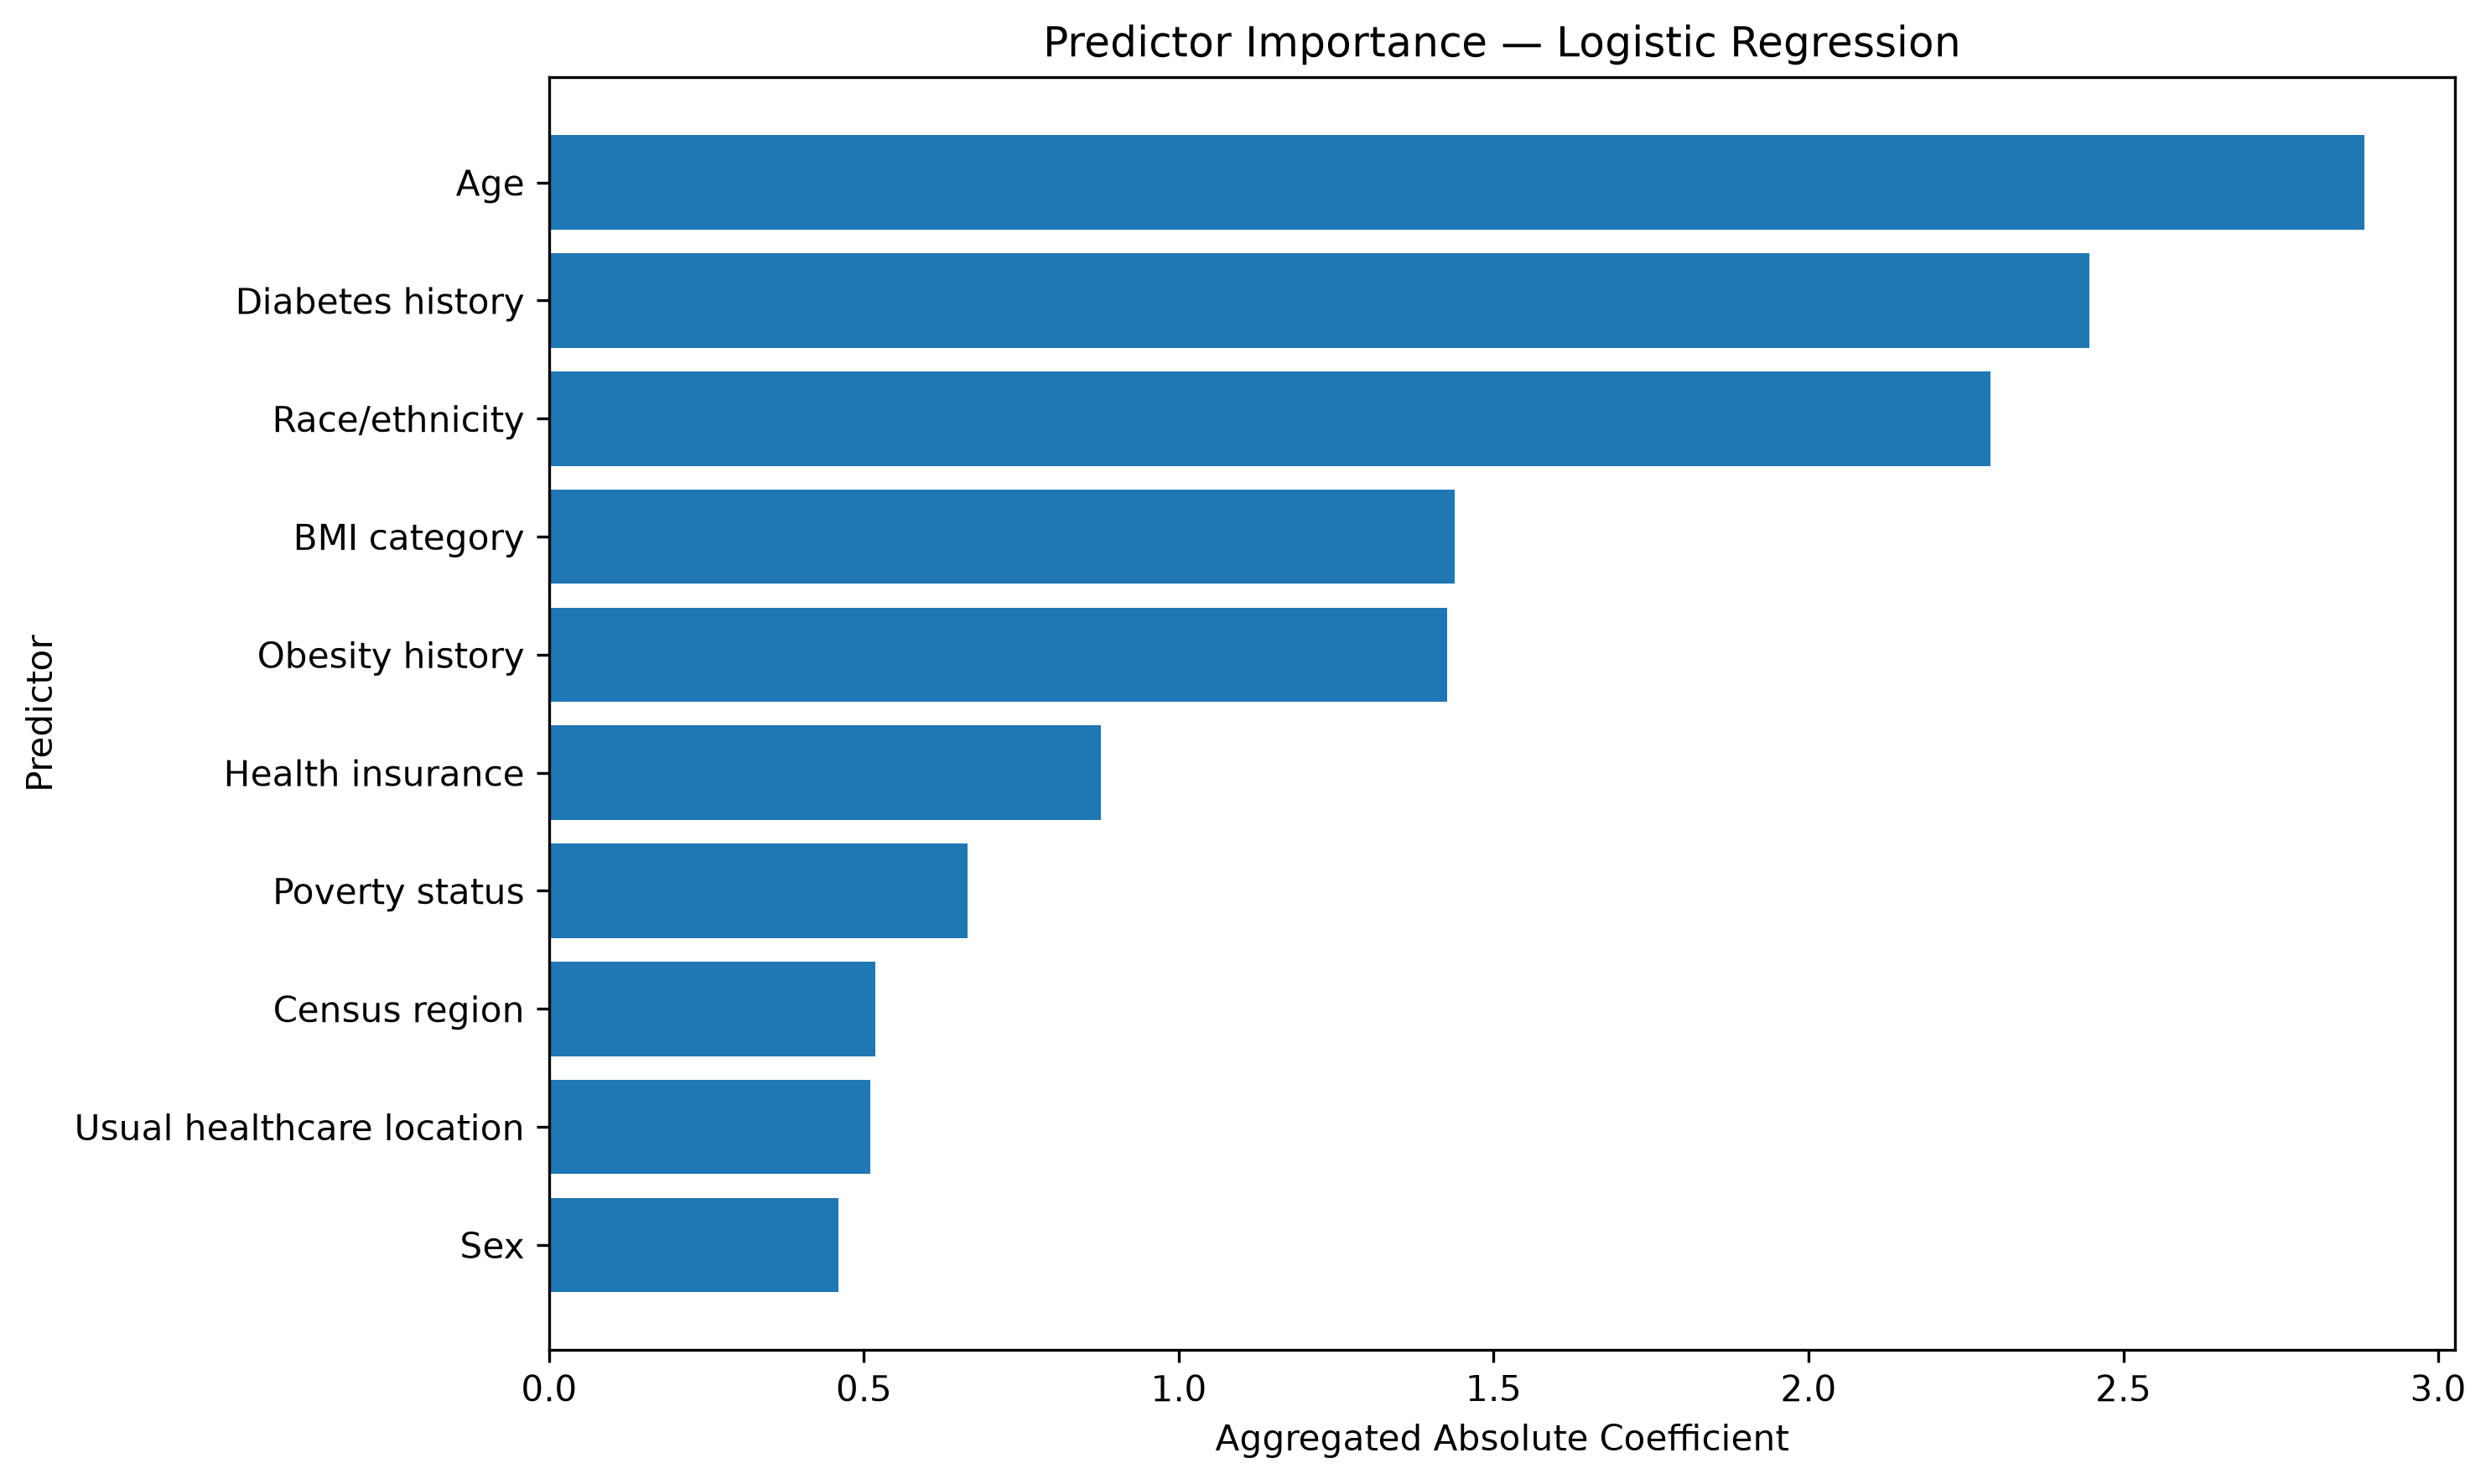

The data file committed next to this chart (first rows):
Original_Predictor, Absolute_Coefficient
P_AGE5YRS_R, 2.883
DIB_DIBEV, 2.446
DEM_RACEETH, 2.289
BMICAT6, 1.438
CHR_OBEV, 1.426
INSURED, 0.8766
P_POVERTY4_R, 0.6647
DEM_REGION, 0.5177
ACC_HTHUSUAL, 0.51
P_SEX, 0.459
DOCVIS_P12M, 0.3831
P_EDUCATION_I_R, 0.2219
